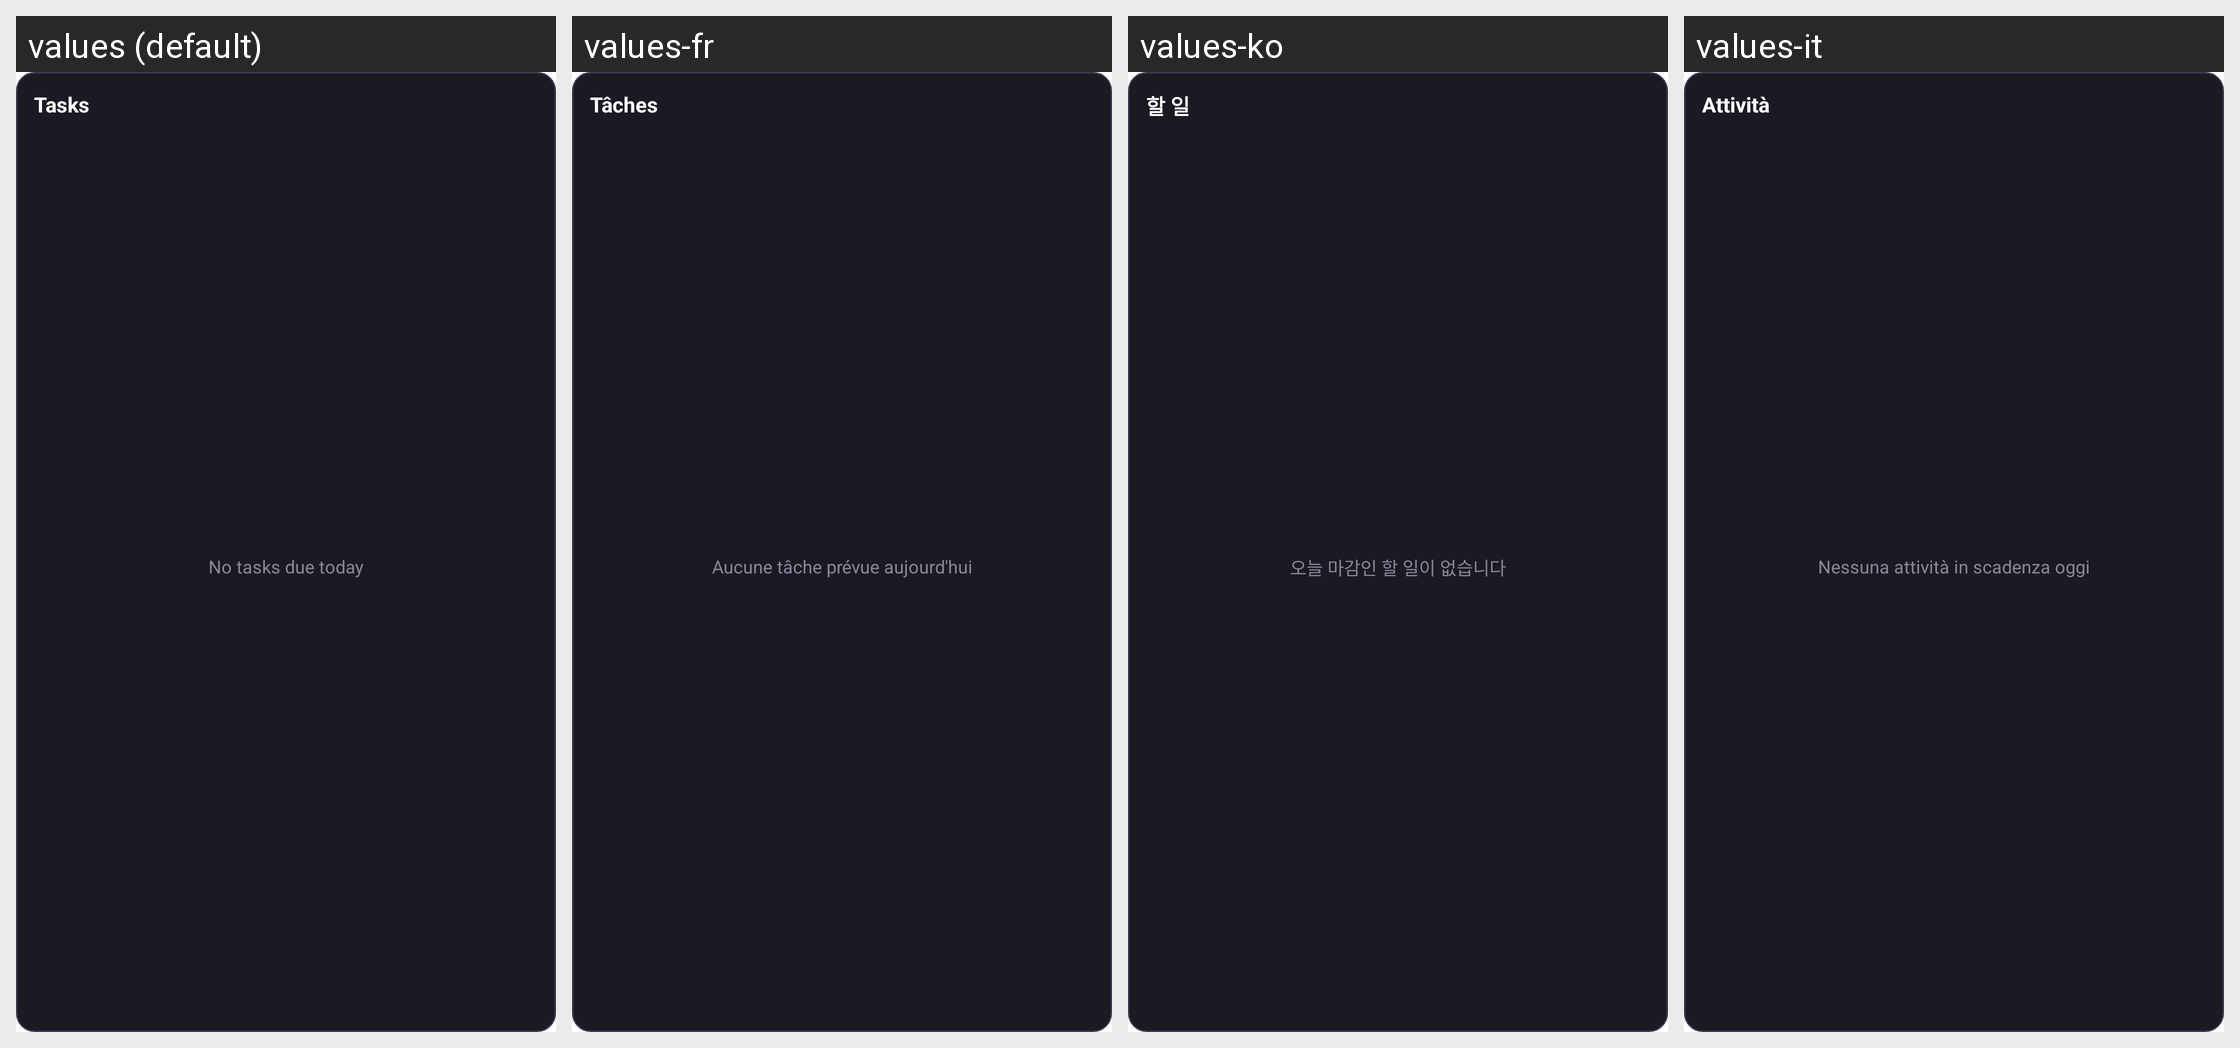

The same Android screen rendered under several of its app's locales, left to right. List the strings drawn on it with the default value and each locale's translation.
Android screen res/layout/widget_task_list.xml rendered under 4 locales, left to right: values (default), values-fr, values-ko, values-it. Device: Nexus 5 (rendered at 1080×1920; each locale shown at half size, 540×960, under a caption strip naming it); theme Theme.ProductivityX.Splash.
Other locales in the repository, not shown: values-ar, values-bn, values-de, values-es, values-hi, values-id, values-in, values-ja, values-nl, values-pt, values-ru, values-sw, values-th, values-tr, values-ur, values-vi, values-zh, values-zh-rCN, values-zh-rTW.
Strings drawn on this screen, with the default value and each locale's value (text and hints the layout hard-codes, and strings that could not be matched under every locale, appear in the picture but are not listed):

widget_task_list_title
  values: Tasks
  values-fr: Tâches
  values-ko: 할 일
  values-it: Attività

widget_task_list_empty
  values: No tasks due today
  values-fr: Aucune tâche prévue aujourd'hui
  values-ko: 오늘 마감인 할 일이 없습니다
  values-it: Nessuna attività in scadenza oggi
